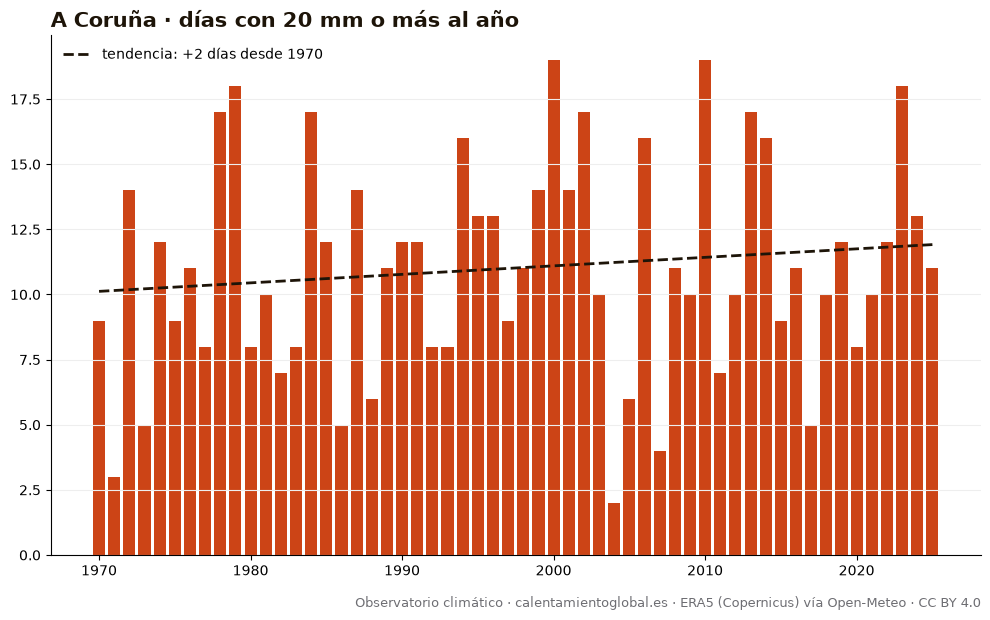

The table this chart was drawn from, first rows:
anio, días_con_20_mm_o_más_al_año
1970, 9
1971, 3
1972, 14
1973, 5
1974, 12
1975, 9
1976, 11
1977, 8
1978, 17
1979, 18
1980, 8
1981, 10
1982, 7
1983, 8
1984, 17
1985, 12
1986, 5
1987, 14
1988, 6
1989, 11
1990, 12
1991, 12
1992, 8
1993, 8
1994, 16
1995, 13
1996, 13
1997, 9
1998, 11
1999, 14
2000, 19
2001, 14
2002, 17
2003, 10
2004, 2
2005, 6
2006, 16
2007, 4
2008, 11
2009, 10
2010, 19
2011, 7
2012, 10
2013, 17
2014, 16
2015, 9
2016, 11
2017, 5
2018, 10
2019, 12
2020, 8
2021, 10
2022, 12
2023, 18
2024, 13
2025, 11
